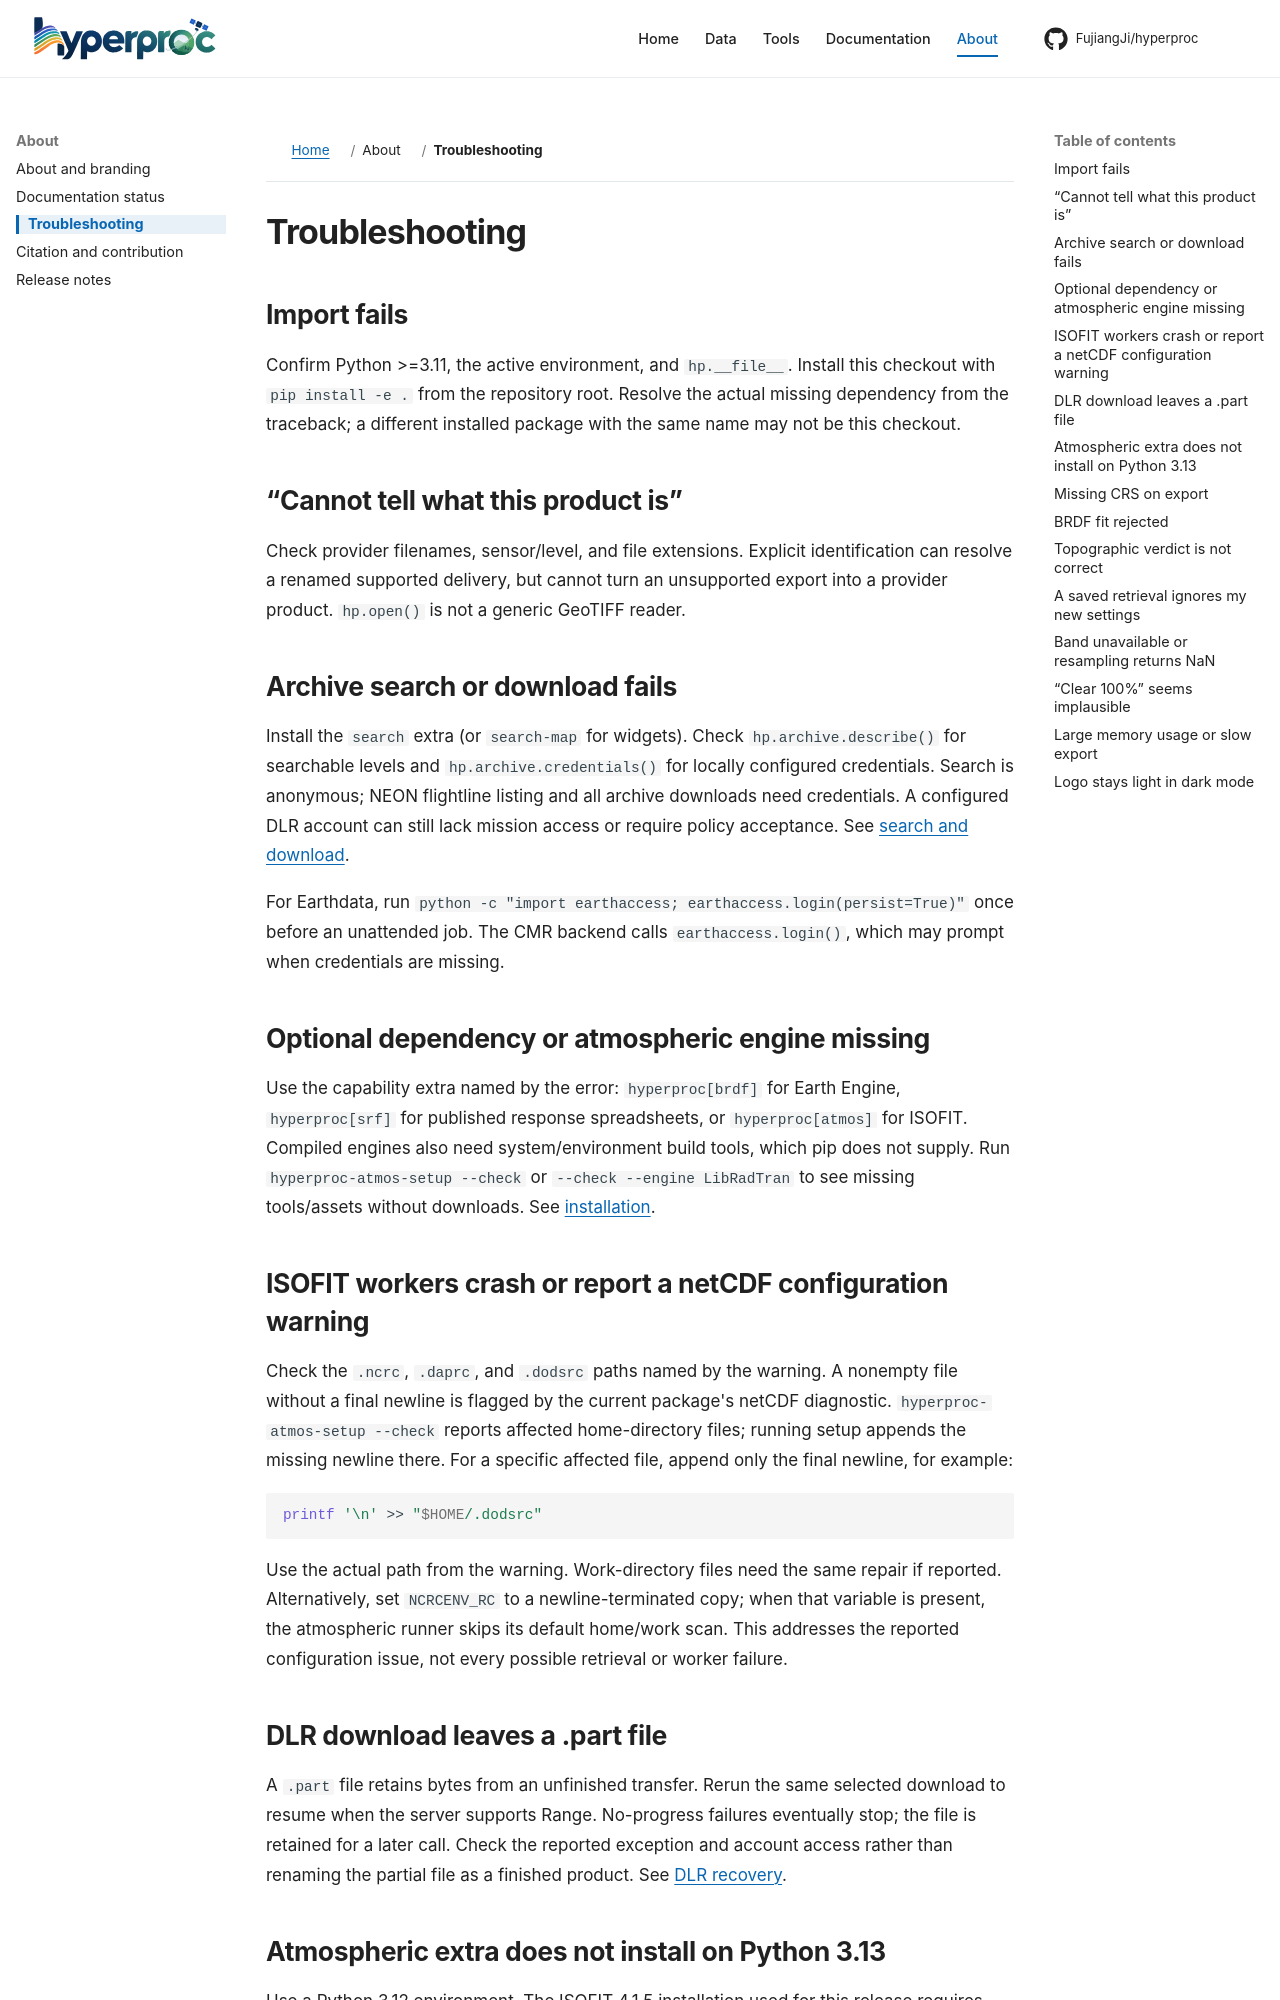

repository: FujiangJi/hyperproc · page: project/troubleshooting/index.html · generator: mkdocs

# Troubleshooting

## Import fails

Confirm Python {{ python_requires }}, the active environment, and `hp.__file__`. Install this checkout with `pip install -e .` from the repository root. Resolve the actual missing dependency from the traceback; a different installed package with the same name may not be this checkout.

## “Cannot tell what this product is”

Check provider filenames, sensor/level, and file extensions. Explicit identification can resolve a renamed supported delivery, but cannot turn an unsupported export into a provider product. `hp.open()` is not a generic GeoTIFF reader.

## Archive search or download fails

Install the `search` extra (or `search-map` for widgets). Check `hp.archive.describe()` for searchable levels and `hp.archive.credentials()` for locally configured credentials. Search is anonymous; NEON flightline listing and all archive downloads need credentials. A configured DLR account can still lack mission access or require policy acceptance. See [search and download](../workflows/search.md).

For Earthdata, run `python -c "import earthaccess; earthaccess.login(persist=True)"`
once before an unattended job. The CMR backend calls `earthaccess.login()`,
which may prompt when credentials are missing.

## Optional dependency or atmospheric engine missing

Use the capability extra named by the error: `hyperproc[brdf]` for Earth
Engine, `hyperproc[srf]` for published response spreadsheets, or
`hyperproc[atmos]` for ISOFIT. Compiled engines also need system/environment
build tools, which pip does not supply. Run `hyperproc-atmos-setup --check`
or `--check --engine LibRadTran` to see missing tools/assets without downloads.
See [installation](../getting-started/installation.md).

## ISOFIT workers crash or report a netCDF configuration warning

Check the `.ncrc`, `.daprc`, and `.dodsrc` paths named by the warning. A
nonempty file without a final newline is flagged by the current package's
netCDF diagnostic. `hyperproc-atmos-setup --check` reports affected
home-directory files; running setup appends the missing newline there.
For a specific affected file, append only the final newline, for example:

```bash
printf '\n' >> "$HOME/.dodsrc"
```

Use the actual path from the warning. Work-directory files need the same
repair if reported. Alternatively, set `NCRCENV_RC` to a newline-terminated
copy; when that variable is present, the atmospheric runner skips its default
home/work scan. This addresses the reported configuration issue, not every
possible retrieval or worker failure.
